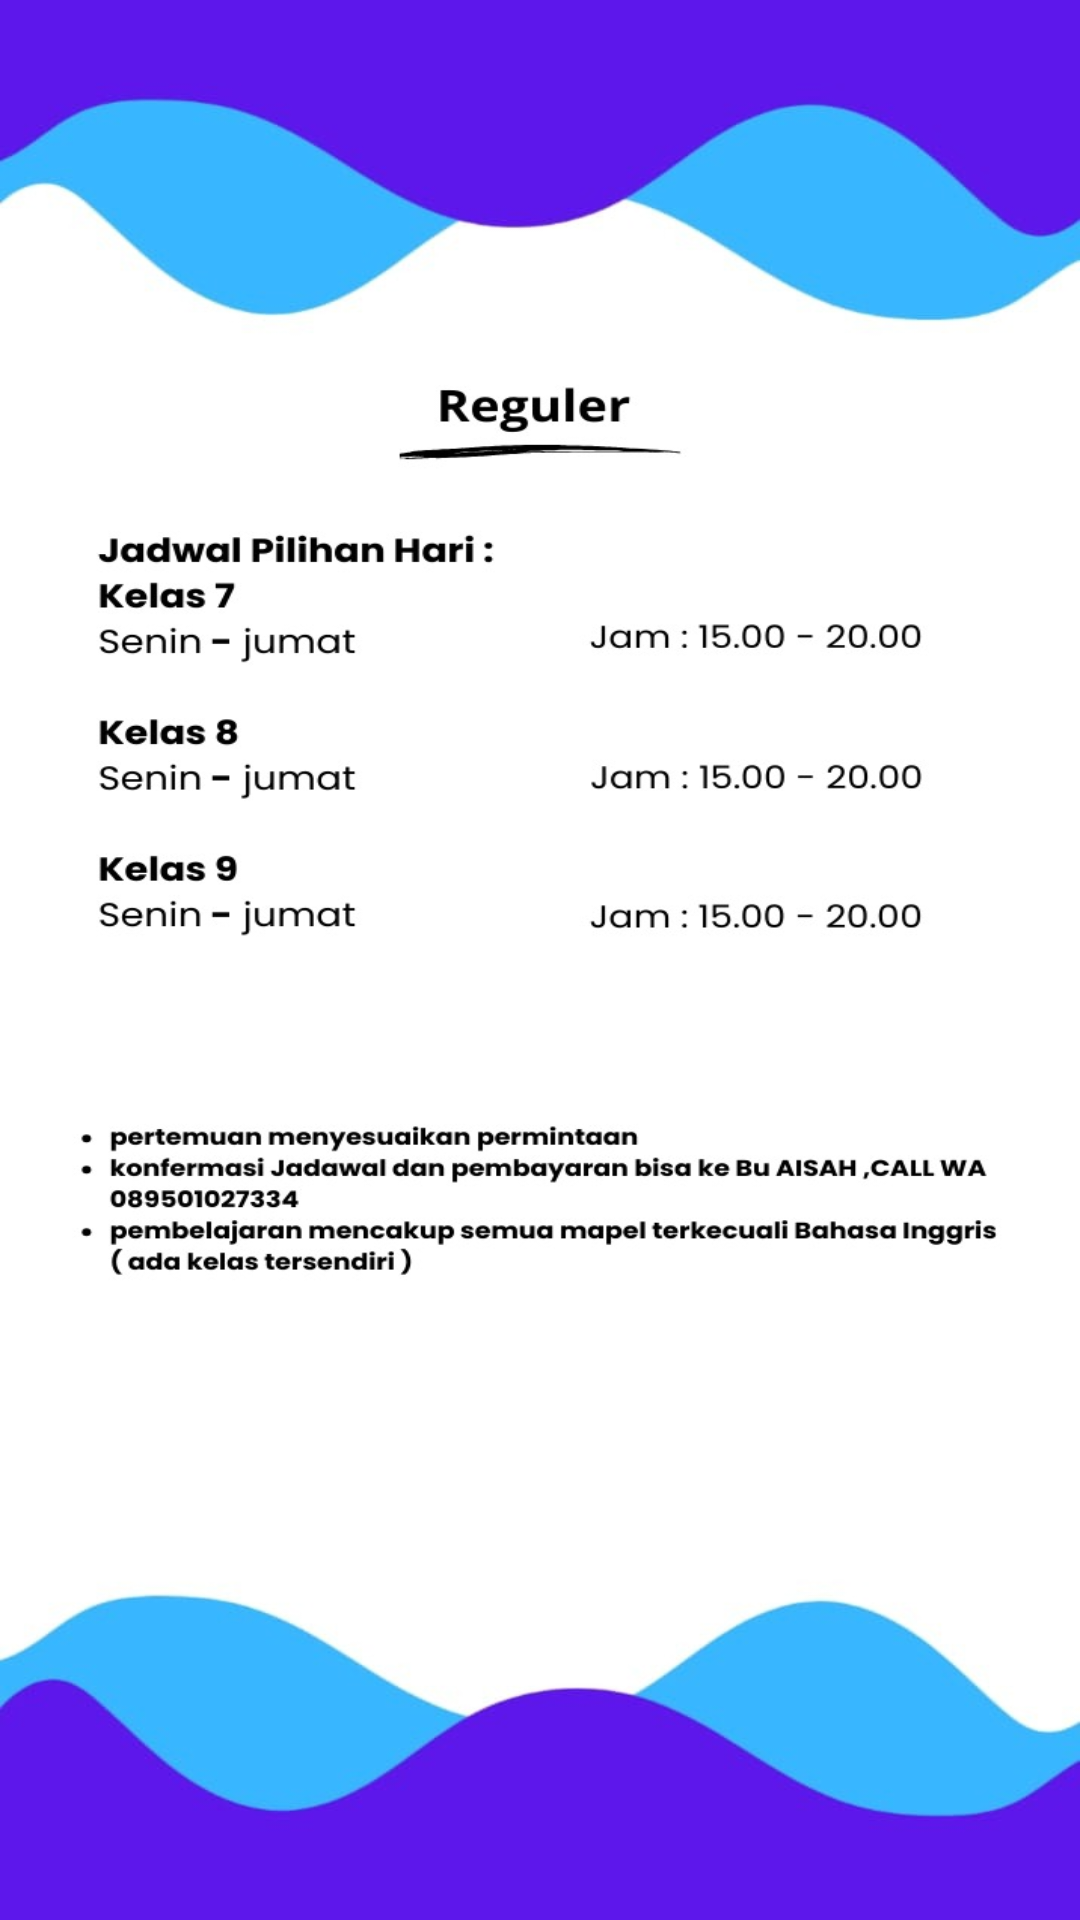

Android layout source for this screen:
<!-- AndroidManifest.xml: application theme Theme.Bimbelaqila -->
<!-- res/layout/activity_reqsmp.xml -->
<?xml version="1.0" encoding="utf-8"?>
<androidx.constraintlayout.widget.ConstraintLayout xmlns:android="http://schemas.android.com/apk/res/android"
    xmlns:app="http://schemas.android.com/apk/res-auto"
    xmlns:tools="http://schemas.android.com/tools"
    android:layout_width="match_parent"
    android:layout_height="match_parent"
    tools:context=".reqsmp"
    android:background="@drawable/regsmp">

</androidx.constraintlayout.widget.ConstraintLayout>
<!-- resources referenced by this layout -->
<resources>
  <!-- drawable regsmp: jpeg bitmap (drawable, 76182 bytes) -->
  <style name="Theme.Bimbelaqila" parent="Base.Theme.Bimbelaqila" />
  <style name="Base.Theme.Bimbelaqila" parent="Theme.Material3.DayNight.NoActionBar">
          
          
      </style>
</resources>
